Run: headless pygame with SDL's dummy video driver; simulated clock (each Clock.tick advances the game by its frame time, no real sleeping); random seed 0; keys injected as events and as key.get_pressed() state; no mouse input.
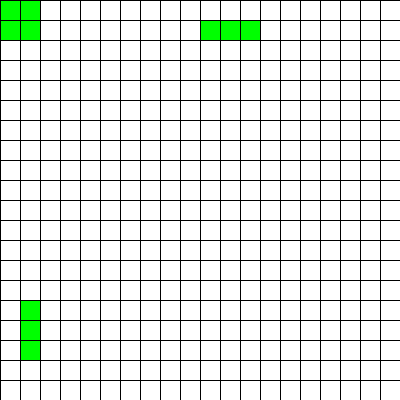
Frame 1 of 4 · flips 1–60 · no input
Frame 2 of 4 · flips 61–180 · tapped SPACE, RETURN · held RIGHT (→), D · screen unchanged from frame 1, image omitted
Frame 3 of 4 · flips 181–300 · held DOWN (↓), S · screen unchanged from frame 2, image omitted
Frame 4 of 4 · flips 301–420 · held LEFT (←), A, UP (↑), W · screen unchanged from frame 3, image omitted

The pygame program that drew these frames:

import pygame
from pygame.locals import *
import random
from copy import deepcopy


class GameOfLife:

    def __init__(self, width: int = 640, height: int = 480, cell_size: int = 10, speed: int = 10) -> None:
        self.width = width
        self.height = height
        self.cell_size = cell_size

        # Устанавливаем размер окна
        self.screen_size = width, height
        # Создание нового окна
        self.screen = pygame.display.set_mode(self.screen_size)

        # Вычисляем количество ячеек по вертикали и горизонтали
        self.cell_width = self.width // self.cell_size
        self.cell_height = self.height // self.cell_size

        # Скорость протекания игры
        self.speed = speed

    def draw_lines(self) -> None:
        for x in range(0, self.width, self.cell_size):
            pygame.draw.line(self.screen, pygame.Color('black'),
                             (x, 0), (x, self.height))
        for y in range(0, self.height, self.cell_size):
            pygame.draw.line(self.screen, pygame.Color('black'),
                             (0, y), (self.width, y))

    def run(self) -> None:
        pygame.init()
        clock = pygame.time.Clock()
        self.grid = self.create_grid()
        pygame.display.set_caption('Game of Life')
        self.screen.fill(pygame.Color('white'))
        running = True
        while running:
            for event in pygame.event.get():
                if event.type == QUIT:
                    running = False
            self.draw_lines()
            self.draw_grid()
            self.get_next_generation()
            pygame.display.flip()
            clock.tick(self.speed)
        pygame.quit()

    def create_grid(self, randomize: bool = True) -> list:
        grid = [[0] * self.cell_width for i in range(self.cell_height)]
        if randomize:
            for x in range(self.cell_height):
                for y in range(self.cell_width):
                    grid[x][y] = random.randint(0, 1)
        return grid


    def draw_grid(self) -> None:
        for x in range(self.cell_height):
            for y in range(self.cell_height):
                if self.grid[x][y] == 1:
                    c = pygame.Color('green')
                else:
                    c = pygame.Color('white')
                pygame.draw.rect(self.screen, c, (y * self.cell_width + 1, x * self.cell_height + 1, self.cell_size - 1, self.cell_size - 1))


    def get_neighbours(self, cell: tuple) -> list:
        neighbours = []
        x, y = cell
        for i in range(x - 1, x + 2):
            for j in range(y - 1, y + 2):
                if i in range(0, self.cell_height) and j in range(0, self.cell_width) and (i != x or j != y):
                    neighbours.append(self.grid[i][j])
        return neighbours

    def get_next_generation(self) -> list:
        ngrid = deepcopy(self.grid)
        for x in range(self.cell_height):
            for y in range(self.cell_width):
                if sum(self.get_neighbours((x,y))) < 2 or sum(self.get_neighbours((x,y))) > 3:
                    ngrid[x][y] = 0
                elif sum(self.get_neighbours((x,y))) == 3:
                    ngrid[x][y] = 1
        self.grid = ngrid
        return self.grid


if __name__ == '__main__':
    game = GameOfLife(400, 400, 20)
    game.run()
